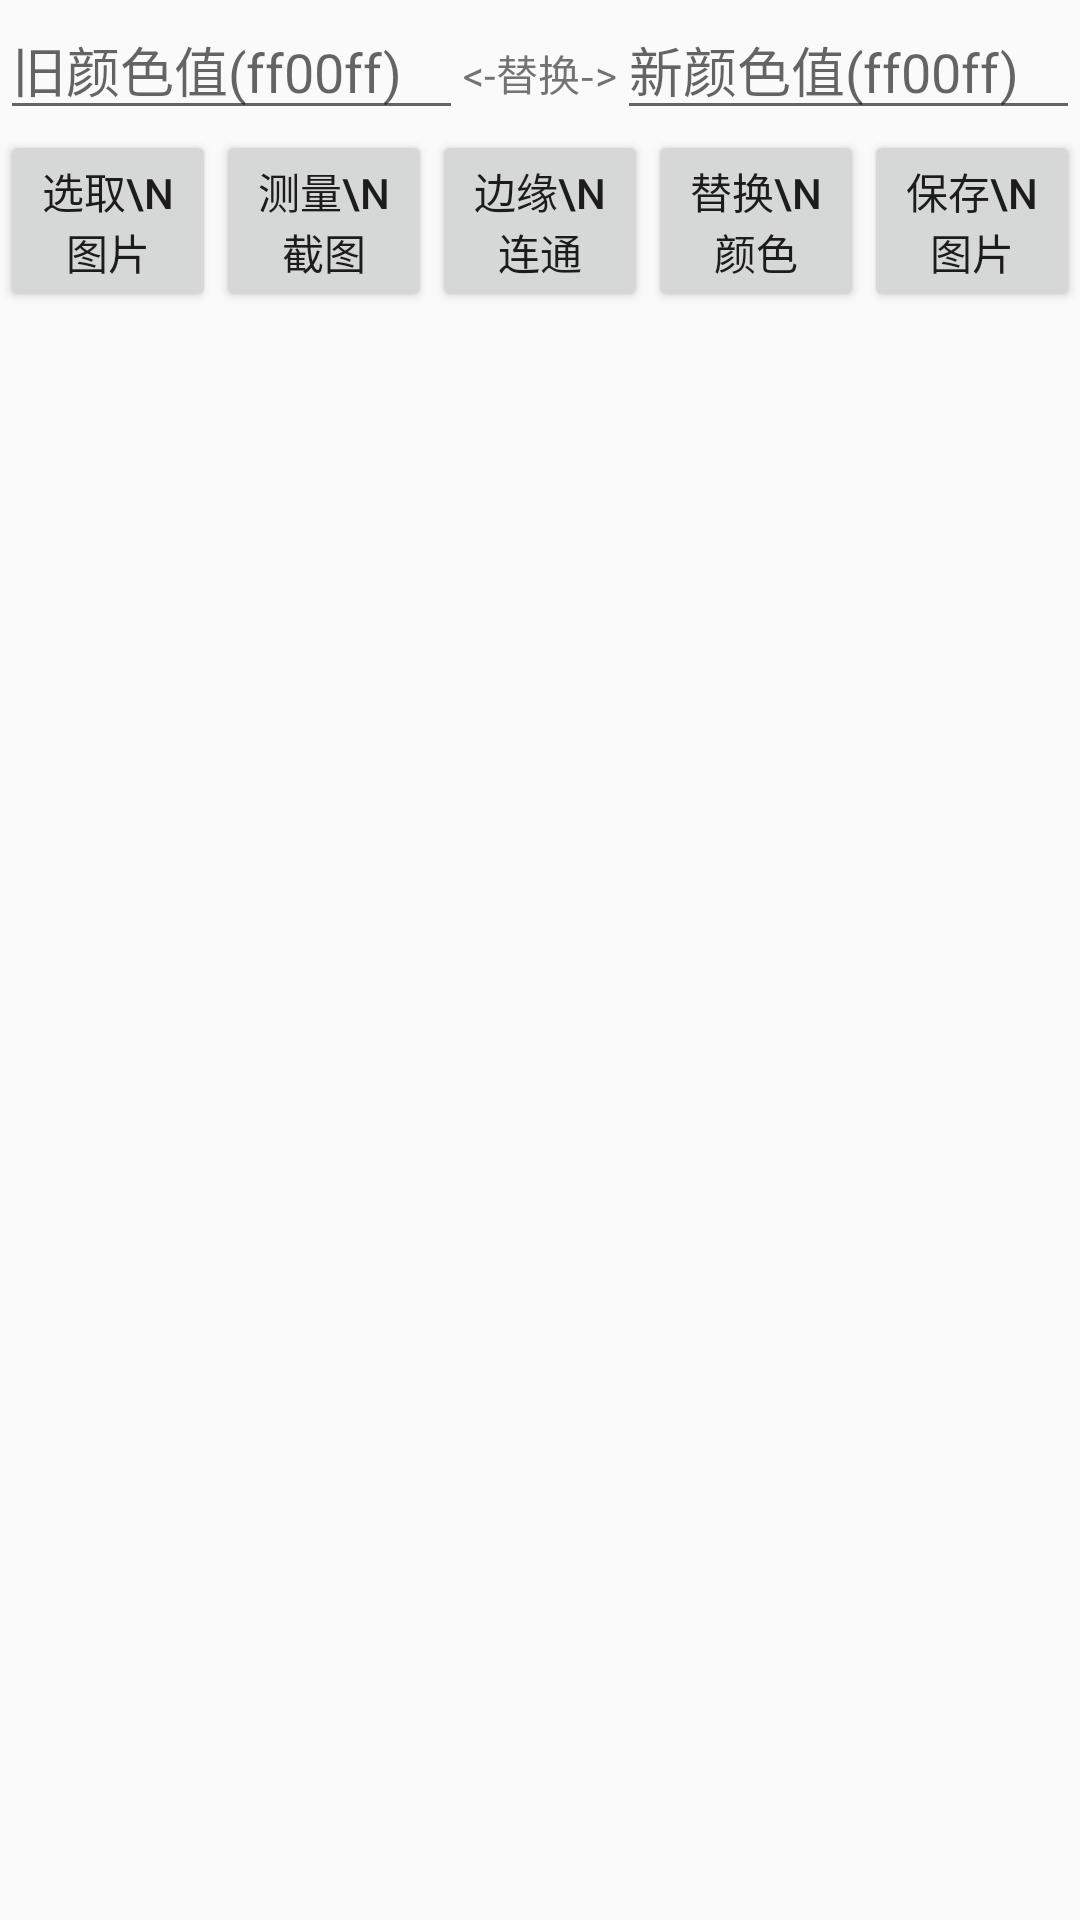

Android layout source for this screen:
<!-- AndroidManifest.xml: application theme AppTheme -->
<!-- res/layout/activity_main.xml -->
<LinearLayout xmlns:android="http://schemas.android.com/apk/res/android"
    xmlns:tools="http://schemas.android.com/tools"
    android:layout_width="match_parent"
    android:layout_height="match_parent"
    tools:context="${relativePackage}.${activityClass}" 
    android:orientation="vertical">
	<LinearLayout 
	    android:layout_width="match_parent"
	    android:layout_height="wrap_content"
	    android:orientation="horizontal"
	    >
	    <EditText 
			android:id="@+id/edit_old"
			android:layout_width="wrap_content"
			android:layout_height="wrap_content"
			android:layout_weight="1"
			android:hint="旧颜色值(ff00ff)" />
	    <TextView 
			android:layout_width="wrap_content"
			android:layout_height="wrap_content"
			android:text="&lt;-替换-&gt;"
	        />
	    <EditText 
			android:id="@+id/edit_new"
			android:layout_width="wrap_content"
			android:layout_height="wrap_content"
			android:layout_weight="1"
			android:hint="新颜色值(ff00ff)" />
    </LinearLayout>
    
	<LinearLayout 
	    android:layout_width="match_parent"
	    android:layout_height="wrap_content"
	    android:orientation="horizontal"
	    >
	    <Button 
	        android:layout_width="fill_parent"
	        android:layout_height="wrap_content"
	        android:layout_weight="1"
	        android:onClick="onGetPic"
	        android:text="选取\n图片" />
	    
	    <Button 
	        android:layout_width="fill_parent"
	        android:layout_height="wrap_content"
	        android:layout_weight="1"
	        android:onClick="onMeasure"
	        android:text="测量\n截图" />
	    
	    <Button 
	        android:id="@+id/bw_button"
	        android:layout_width="fill_parent"
	        android:layout_height="wrap_content"
	        android:layout_weight="1"
	        android:text="边缘\n连通" />
	    
	    <Button 
	        android:id="@+id/test_button"
	        android:layout_width="fill_parent"
	        android:layout_height="wrap_content"
	        android:layout_weight="1"
	        android:text="替换\n颜色" />
	    
	    <Button 
	        android:layout_width="fill_parent"
	        android:layout_height="wrap_content"
	        android:layout_weight="1"
	        android:onClick="onSavePic"
	        android:text="保存\n图片" />
    </LinearLayout>
    
    <TextView 
        android:id="@+id/text_view"
		android:layout_width="wrap_content"
		android:layout_height="wrap_content"
		android:text=""
		android:visibility="gone"
        />
    
    <RelativeLayout 
        android:id="@+id/image_layout"
        android:layout_width="fill_parent"
        android:layout_height="fill_parent"
        android:layout_weight="1">
    
	    <ImageView 
	        android:id="@+id/image_view"
	        android:layout_width="fill_parent"
	        android:layout_height="fill_parent"
	        />
    </RelativeLayout>

</LinearLayout>
<!-- resources referenced by this layout -->
<resources>
  <style name="AppTheme" parent="AppBaseTheme">
          
      </style>
  <style name="AppBaseTheme" parent="Theme.AppCompat.Light">
          
      </style>
</resources>
